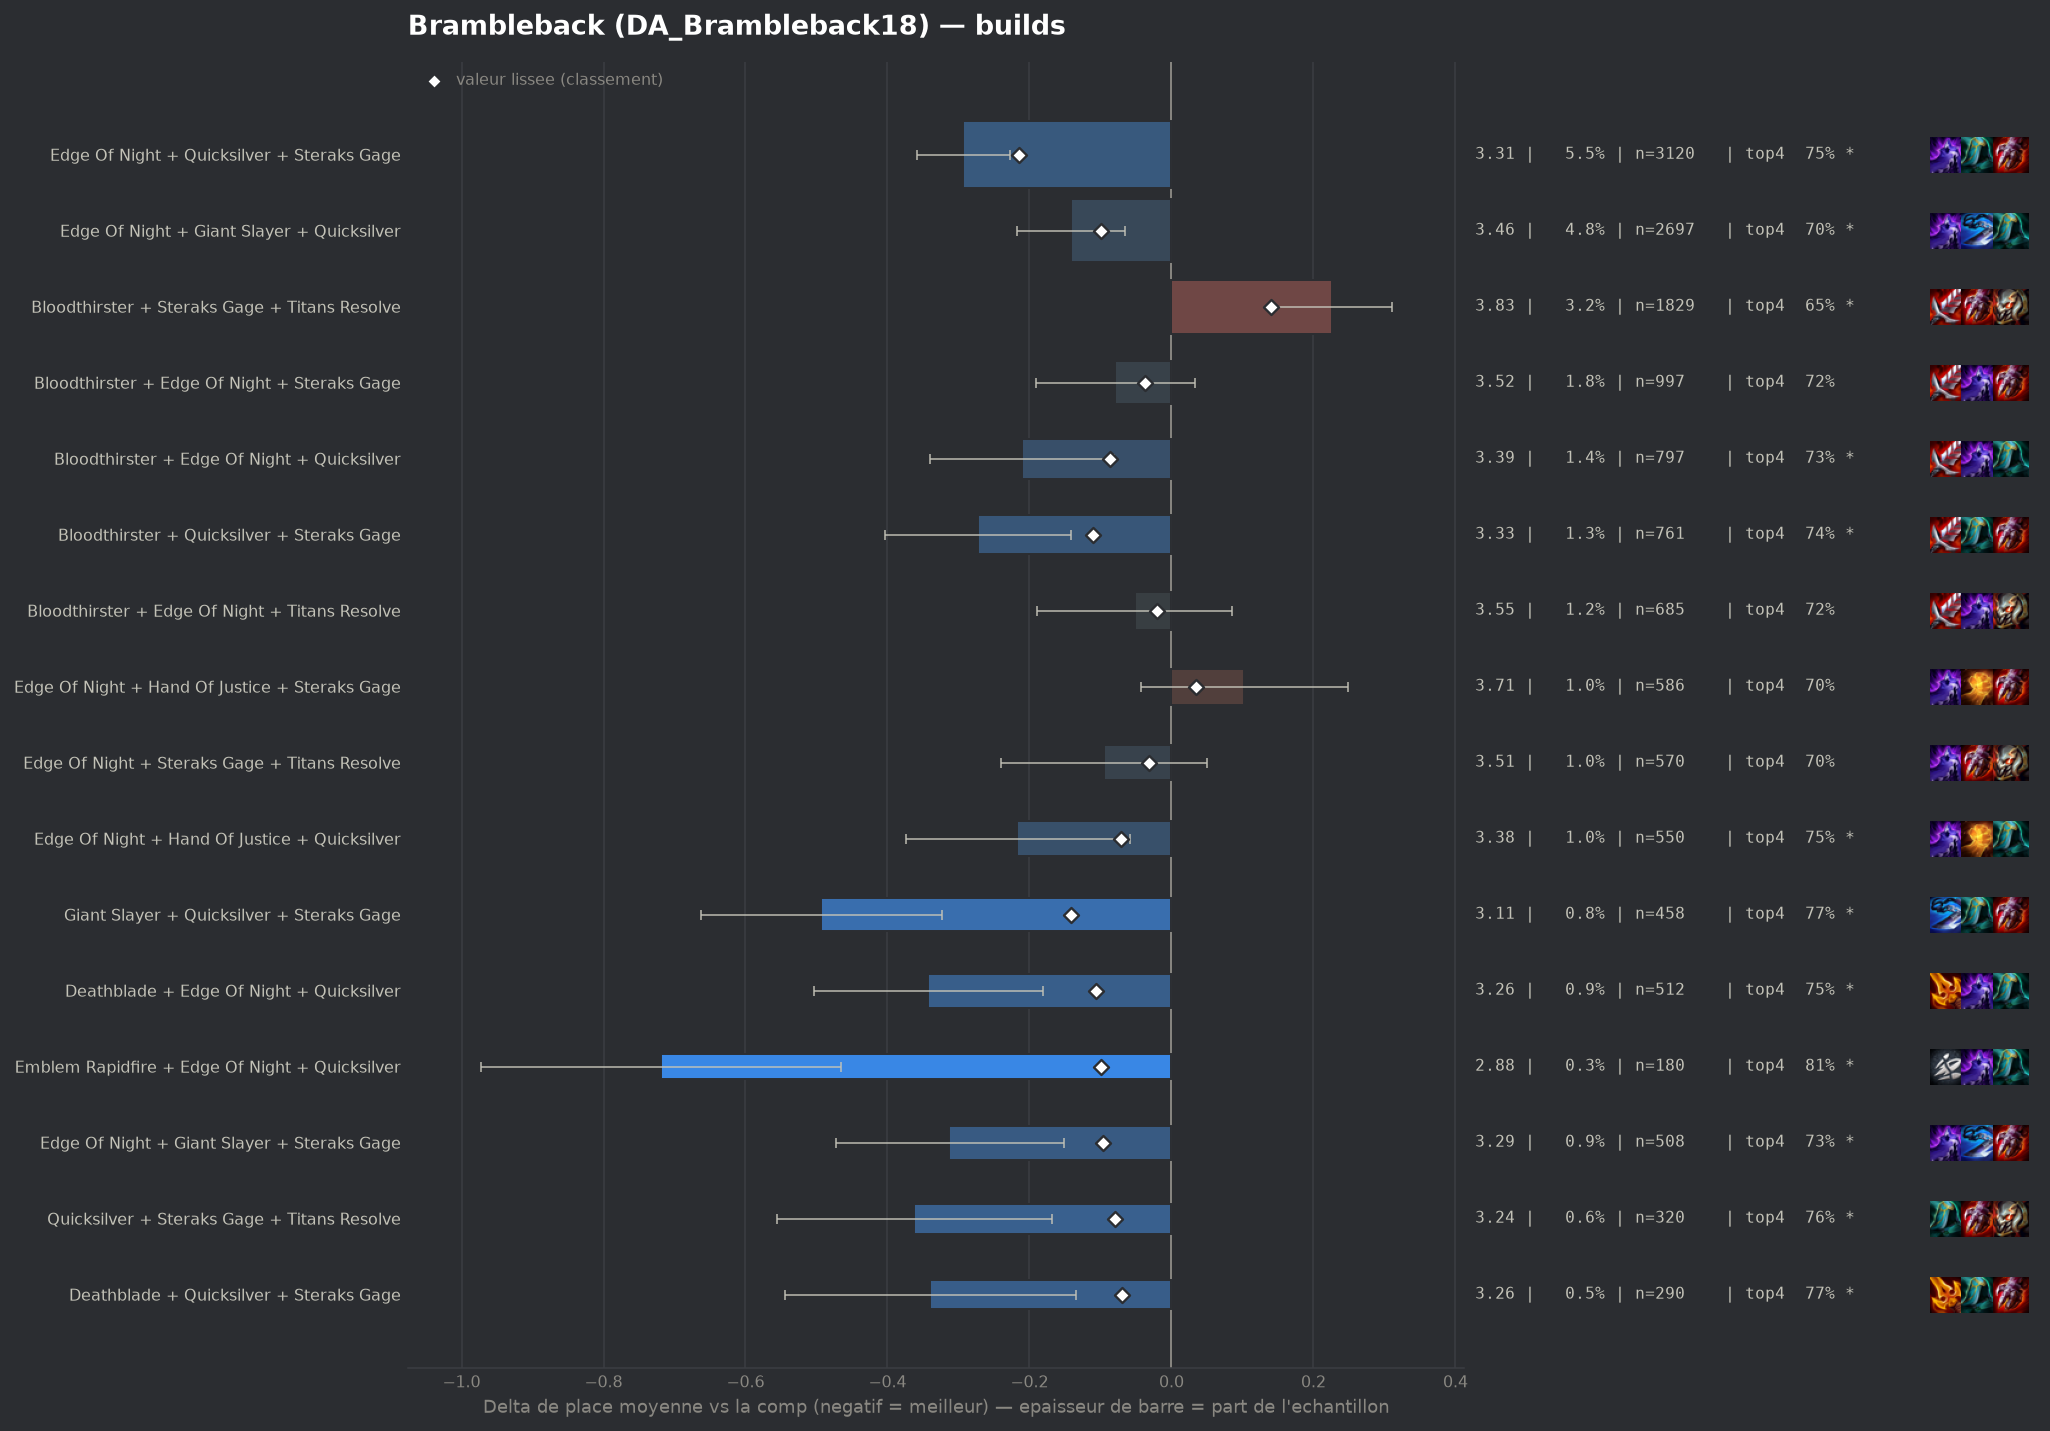

Source data for this figure (header and first rows):
group, label, n, share, avg_place, shrunk_avg, score, d_avg, d_avg_pess, impact, d_top4, win, top2, top4, sd, z, p, significant
populaire, Edge Of Night + Quicksilver + Steraks Ga…, 3120, 0.05514, 3.31, 3.388, -0.215, -0.293, -0.227, 0.0118, 0.0588, 0.1699, 0.3965, 0.751, 1.816, -8.75, 0.0, True
pepite, Giant Slayer + Quicksilver + Steraks Gag…, 458, 0.008095, 3.109, 3.46, -0.142, -0.493, -0.323, 0.0012, 0.0786, 0.2183, 0.4563, 0.7707, 1.851, -5.68, 0.0, True
populaire, Bloodthirster + Quicksilver + Steraks Ga…, 761, 0.01345, 3.33, 3.493, -0.11, -0.272, -0.142, 0.0015, 0.0451, 0.1708, 0.4008, 0.7372, 1.824, -4.09, 4e-05, True
pepite, Deathblade + Edge Of Night + Quicksilver, 512, 0.009049, 3.26, 3.496, -0.107, -0.343, -0.181, 0.001, 0.0598, 0.1855, 0.4297, 0.752, 1.856, -4.16, 3e-05, True
populaire, Edge Of Night + Giant Slayer + Quicksilv…, 2697, 0.04767, 3.461, 3.503, -0.099, -0.141, -0.065, 0.0047, 0.0124, 0.1854, 0.3871, 0.7045, 1.964, -3.65, 0.00026, True
pepite, Emblem Rapidfire + Edge Of Night + Quick…, 180, 0.003181, 2.883, 3.504, -0.099, -0.719, -0.465, 0.0003, 0.119, 0.2667, 0.4944, 0.8111, 1.736, -5.55, 0.0, True
pepite, Edge Of Night + Giant Slayer + Steraks G…, 508, 0.008978, 3.289, 3.505, -0.097, -0.313, -0.152, 0.0009, 0.0401, 0.1909, 0.4173, 0.7323, 1.836, -3.82, 0.00013, True
populaire, Bloodthirster + Edge Of Night + Quicksil…, 797, 0.01409, 3.391, 3.515, -0.087, -0.211, -0.081, 0.0012, 0.0343, 0.1731, 0.3814, 0.7265, 1.85, -3.19, 0.0014, True
pepite, Quicksilver + Steraks Gage + Titans Reso…, 320, 0.005656, 3.241, 3.523, -0.08, -0.362, -0.168, 0.0005, 0.0704, 0.1625, 0.4156, 0.7625, 1.763, -3.66, 0.00025, True
populaire, Edge Of Night + Hand Of Justice + Quicks…, 550, 0.009721, 3.385, 3.531, -0.071, -0.217, -0.059, 0.0007, 0.057, 0.1982, 0.3527, 0.7491, 1.873, -2.7, 0.00691, True
pepite, Deathblade + Quicksilver + Steraks Gage, 290, 0.005125, 3.262, 3.533, -0.069, -0.34, -0.135, 0.0004, 0.0768, 0.1759, 0.3862, 0.769, 1.775, -3.25, 0.00114, True
, Hand Of Justice + Infinity Edge + Quicks…, 186, 0.003287, 3.113, 3.533, -0.069, -0.489, -0.235, 0.0002, 0.0874, 0.2043, 0.4355, 0.7796, 1.77, -3.76, 0.00017, True
, Emblem Rapidfire + Quicksilver + Steraks…, 164, 0.002899, 3.098, 3.538, -0.064, -0.505, -0.244, 0.0002, 0.0762, 0.1829, 0.4451, 0.7683, 1.701, -3.79, 0.00015, True
, Edge Of Night + Quicksilver + Titans Res…, 343, 0.006062, 3.341, 3.542, -0.061, -0.261, -0.067, 0.0004, 0.0659, 0.172, 0.3761, 0.758, 1.832, -2.63, 0.00849, True
, Infinity Edge + Quicksilver + Steraks Ga…, 233, 0.004118, 3.275, 3.546, -0.056, -0.328, -0.1, 0.0002, 0.0718, 0.1588, 0.4335, 0.7639, 1.768, -2.82, 0.00478, True
, Bloodthirster + Giant Slayer + Steraks G…, 272, 0.004807, 3.316, 3.547, -0.055, -0.286, -0.065, 0.0003, 0.0799, 0.1654, 0.4081, 0.7721, 1.856, -2.54, 0.0112, True
, Hand Of Justice + Quicksilver + Steraks …, 403, 0.007123, 3.407, 3.551, -0.051, -0.195, -0.022, 0.0004, 0.0672, 0.1464, 0.3325, 0.7593, 1.765, -2.21, 0.02691, False
, Bloodthirster + Infinity Edge + Quicksil…, 140, 0.002474, 3.164, 3.554, -0.048, -0.438, -0.138, 0.0001, 0.1007, 0.1786, 0.4571, 0.7929, 1.807, -2.86, 0.00419, True
, Emblem Vanguard + Quicksilver + Steraks …, 104, 0.001838, 3.029, 3.554, -0.048, -0.573, -0.246, 0.0001, 0.0867, 0.2115, 0.4423, 0.7788, 1.701, -3.43, 0.00059, True
, Edge Of Night + Infinity Edge + Quicksil…, 369, 0.006522, 3.409, 3.555, -0.047, -0.193, -0.003, 0.0003, 0.0694, 0.1599, 0.374, 0.7615, 1.852, -2.0, 0.04592, False
, Bloodthirster + Edge Of Night + Giant Sl…, 323, 0.005709, 3.396, 3.557, -0.046, -0.206, 0.0, 0.0003, 0.0478, 0.1672, 0.4056, 0.7399, 1.916, -1.93, 0.05394, False
, Bloodthirster + Steraks Gage + Steraks G…, 79, 0.001396, 2.911, 3.557, -0.045, -0.691, -0.363, 0.0001, 0.156, 0.1899, 0.4304, 0.8481, 1.486, -4.13, 4e-05, True
, Quicksilver + Steraks Gage + Steraks Gag…, 114, 0.002015, 3.123, 3.558, -0.044, -0.479, -0.183, 0.0001, 0.1412, 0.1667, 0.4123, 0.8333, 1.612, -3.17, 0.00152, True
, Edge Of Night + Infinity Edge + Strikers…, 116, 0.00205, 3.155, 3.561, -0.042, -0.447, -0.14, 0.0001, 0.1355, 0.2069, 0.3621, 0.8276, 1.685, -2.85, 0.00431, True
, Edge Of Night + Infinity Edge + Steraks …, 294, 0.005196, 3.401, 3.561, -0.041, -0.201, 0.0, 0.0002, 0.0562, 0.1633, 0.4082, 0.7483, 1.921, -1.79, 0.07359, False
, Deathblade + Edge Of Night + Steraks Gag…, 434, 0.007671, 3.459, 3.562, -0.04, -0.144, 0.0, 0.0003, 0.0129, 0.1613, 0.3664, 0.7051, 1.839, -1.62, 0.1048, False
, Bloodthirster + Giant Slayer + Quicksilv…, 272, 0.004807, 3.401, 3.563, -0.039, -0.202, 0.0, 0.0002, 0.0211, 0.1838, 0.3713, 0.7132, 1.844, -1.8, 0.07223, False
, Bloodthirster + Deathblade + Steraks Gag…, 202, 0.00357, 3.351, 3.564, -0.038, -0.251, 0.0, 0.0001, 0.0603, 0.1782, 0.4059, 0.7525, 1.909, -1.86, 0.06231, False
populaire, Bloodthirster + Edge Of Night + Steraks …, 997, 0.01762, 3.524, 3.565, -0.037, -0.079, 0.0, 0.0006, 0.03, 0.1324, 0.321, 0.7222, 1.786, -1.38, 0.1682, False
, Steraks Gage + Steraks Gage + Titans Res…, 62, 0.001096, 2.903, 3.566, -0.036, -0.699, -0.261, 0.0, 0.1304, 0.2742, 0.4677, 0.8226, 1.757, -3.13, 0.00174, True
, Giant Slayer + Steraks Gage + Titans Res…, 140, 0.002474, 3.293, 3.568, -0.034, -0.309, -0.022, 0.0001, 0.0722, 0.1571, 0.3786, 0.7643, 1.73, -2.11, 0.03458, False
, Deathblade + Giant Slayer + Steraks Gage, 100, 0.001767, 3.19, 3.569, -0.033, -0.412, -0.093, 0.0001, 0.1179, 0.14, 0.4, 0.81, 1.629, -2.53, 0.01148, True
populaire, Edge Of Night + Steraks Gage + Titans Re…, 570, 0.01007, 3.507, 3.57, -0.032, -0.095, 0.0, 0.0003, 0.0114, 0.1281, 0.3421, 0.7035, 1.758, -1.29, 0.1984, False
, Emblem Rapidfire + Edge Of Night + Hand …, 73, 0.00129, 3.096, 3.572, -0.031, -0.506, -0.142, 0.0, 0.1298, 0.1781, 0.3973, 0.8219, 1.589, -2.72, 0.00652, True
, Emblem Rapidfire + Bloodthirster + Edge …, 57, 0.001007, 2.947, 3.571, -0.031, -0.655, -0.23, 0.0, 0.15, 0.2105, 0.4737, 0.8421, 1.638, -3.02, 0.00255, True
, Hextech Gunblade + Quicksilver + Steraks…, 93, 0.001644, 3.204, 3.572, -0.03, -0.398, -0.079, 0.0, 0.1251, 0.129, 0.3871, 0.8172, 1.57, -2.44, 0.01459, True
, Deathblade + Edge Of Night + Hand Of Jus…, 161, 0.002846, 3.373, 3.574, -0.029, -0.23, 0.0, 0.0001, 0.0284, 0.1553, 0.3975, 0.7205, 1.807, -1.61, 0.1074, False
, Edge Of Night + Giant Slayer + Last Whis…, 75, 0.001326, 3.133, 3.573, -0.029, -0.469, -0.075, 0.0, 0.0945, 0.1733, 0.4267, 0.7867, 1.738, -2.33, 0.01958, True
, Edge Of Night + Hand Of Justice + Strike…, 65, 0.001149, 3.062, 3.573, -0.029, -0.541, -0.152, 0.0, 0.1232, 0.1846, 0.4154, 0.8154, 1.597, -2.73, 0.00637, True
, Giant Slayer + Infinity Edge + Steraks G…, 102, 0.001803, 3.275, 3.575, -0.027, -0.328, 0.0, 0.0, 0.0824, 0.1275, 0.402, 0.7745, 1.772, -1.87, 0.06202, False
, Emblem Rapidfire + Hand Of Justice + Ste…, 49, 0.000866, 2.959, 3.576, -0.027, -0.643, -0.156, 0.0, 0.1038, 0.2041, 0.5306, 0.7959, 1.737, -2.59, 0.00961, True
, Deathblade + Giant Slayer + Quicksilver, 126, 0.002227, 3.357, 3.578, -0.025, -0.245, 0.0, 0.0001, 0.0539, 0.1746, 0.3889, 0.746, 1.908, -1.44, 0.1498, False
, Emblem Vanguard + Edge Of Night + Quicks…, 89, 0.001573, 3.258, 3.577, -0.025, -0.344, 0.0, 0.0, 0.0607, 0.1798, 0.4045, 0.7528, 1.863, -1.74, 0.08197, False
, Quicksilver + Steraks Gage + Strikers Fl…, 78, 0.001379, 3.218, 3.577, -0.025, -0.384, 0.0, 0.0, 0.0515, 0.2051, 0.4231, 0.7436, 1.766, -1.92, 0.05481, False
, Giant Slayer + Hand Of Justice + Quicksi…, 173, 0.003058, 3.422, 3.578, -0.024, -0.18, 0.0, 0.0001, 0.0362, 0.1676, 0.3757, 0.7283, 1.869, -1.27, 0.2051, False
, Deathblade + Edge Of Night + Giant Slaye…, 177, 0.003128, 3.435, 3.58, -0.023, -0.167, 0.0, 0.0001, 0.048, 0.1412, 0.3785, 0.7401, 1.886, -1.18, 0.2388, False
, Emblem Rapidfire + Edge Of Night + Stera…, 172, 0.00304, 3.424, 3.579, -0.023, -0.178, 0.0, 0.0001, 0.0114, 0.1395, 0.3663, 0.7035, 1.739, -1.34, 0.1805, False
, Deathblade + Steraks Gage + Titans Resol…, 110, 0.001944, 3.345, 3.58, -0.023, -0.257, 0.0, 0.0, 0.0351, 0.1636, 0.4273, 0.7273, 1.816, -1.48, 0.1385, False
, Emblem Vanguard + Bloodthirster + Edge O…, 41, 0.0007246, 2.951, 3.58, -0.023, -0.651, -0.089, 0.0, 0.0884, 0.2439, 0.561, 0.7805, 1.834, -2.27, 0.02307, False
, Edge Of Night + Last Whisper + Quicksilv…, 109, 0.001926, 3.349, 3.58, -0.022, -0.254, 0.0, 0.0, 0.051, 0.1743, 0.4128, 0.7431, 1.955, -1.35, 0.176, False
, Edge Of Night + Giant Slayer + Strikers …, 59, 0.001043, 3.169, 3.581, -0.021, -0.433, -0.007, 0.0, 0.1723, 0.1695, 0.4068, 0.8644, 1.669, -1.99, 0.04651, False
populaire, Bloodthirster + Edge Of Night + Titans R…, 685, 0.01211, 3.55, 3.583, -0.02, -0.052, 0.0, 0.0002, 0.0247, 0.1387, 0.3182, 0.7168, 1.812, -0.74, 0.4563, False
, Edge Of Night + Giant Slayer + Titans Re…, 222, 0.003924, 3.482, 3.583, -0.02, -0.12, 0.0, 0.0001, -0.0029, 0.1847, 0.3874, 0.6892, 1.956, -0.91, 0.3604, False
, Edge Of Night + Giant Slayer + Infinity …, 170, 0.003005, 3.447, 3.582, -0.02, -0.155, 0.0, 0.0001, 0.0314, 0.1412, 0.3529, 0.7235, 1.841, -1.1, 0.2723, False
, Edge Of Night + Quicksilver + Strikers F…, 113, 0.001997, 3.381, 3.582, -0.02, -0.222, 0.0, 0.0, 0.007, 0.1504, 0.3628, 0.6991, 1.756, -1.34, 0.1801, False
, Edge Of Night + Hextech Gunblade + Quick…, 103, 0.00182, 3.359, 3.582, -0.02, -0.243, 0.0, 0.0, 0.0069, 0.233, 0.3981, 0.699, 1.945, -1.27, 0.2051, False
, Emblem Rapidfire + Bloodthirster + Stera…, 87, 0.001538, 3.322, 3.582, -0.02, -0.28, 0.0, 0.0, 0.0665, 0.1609, 0.4253, 0.7586, 1.968, -1.33, 0.1841, False
, Bloodthirster + Edge Of Night + Last Whi…, 97, 0.001714, 3.361, 3.583, -0.019, -0.241, 0.0, 0.0, 0.0604, 0.1649, 0.3608, 0.7526, 1.823, -1.3, 0.1925, False
, Hand Of Justice + Infinity Edge + Strike…, 76, 0.001343, 3.303, 3.583, -0.019, -0.3, 0.0, 0.0, 0.0447, 0.2237, 0.4474, 0.7368, 1.947, -1.34, 0.1799, False
, Last Whisper + Steraks Gage + Titans Res…, 57, 0.001007, 3.211, 3.583, -0.019, -0.392, 0.0, 0.0, 0.0623, 0.2281, 0.4386, 0.7544, 2.006, -1.47, 0.1406, False
... 123 more rows
